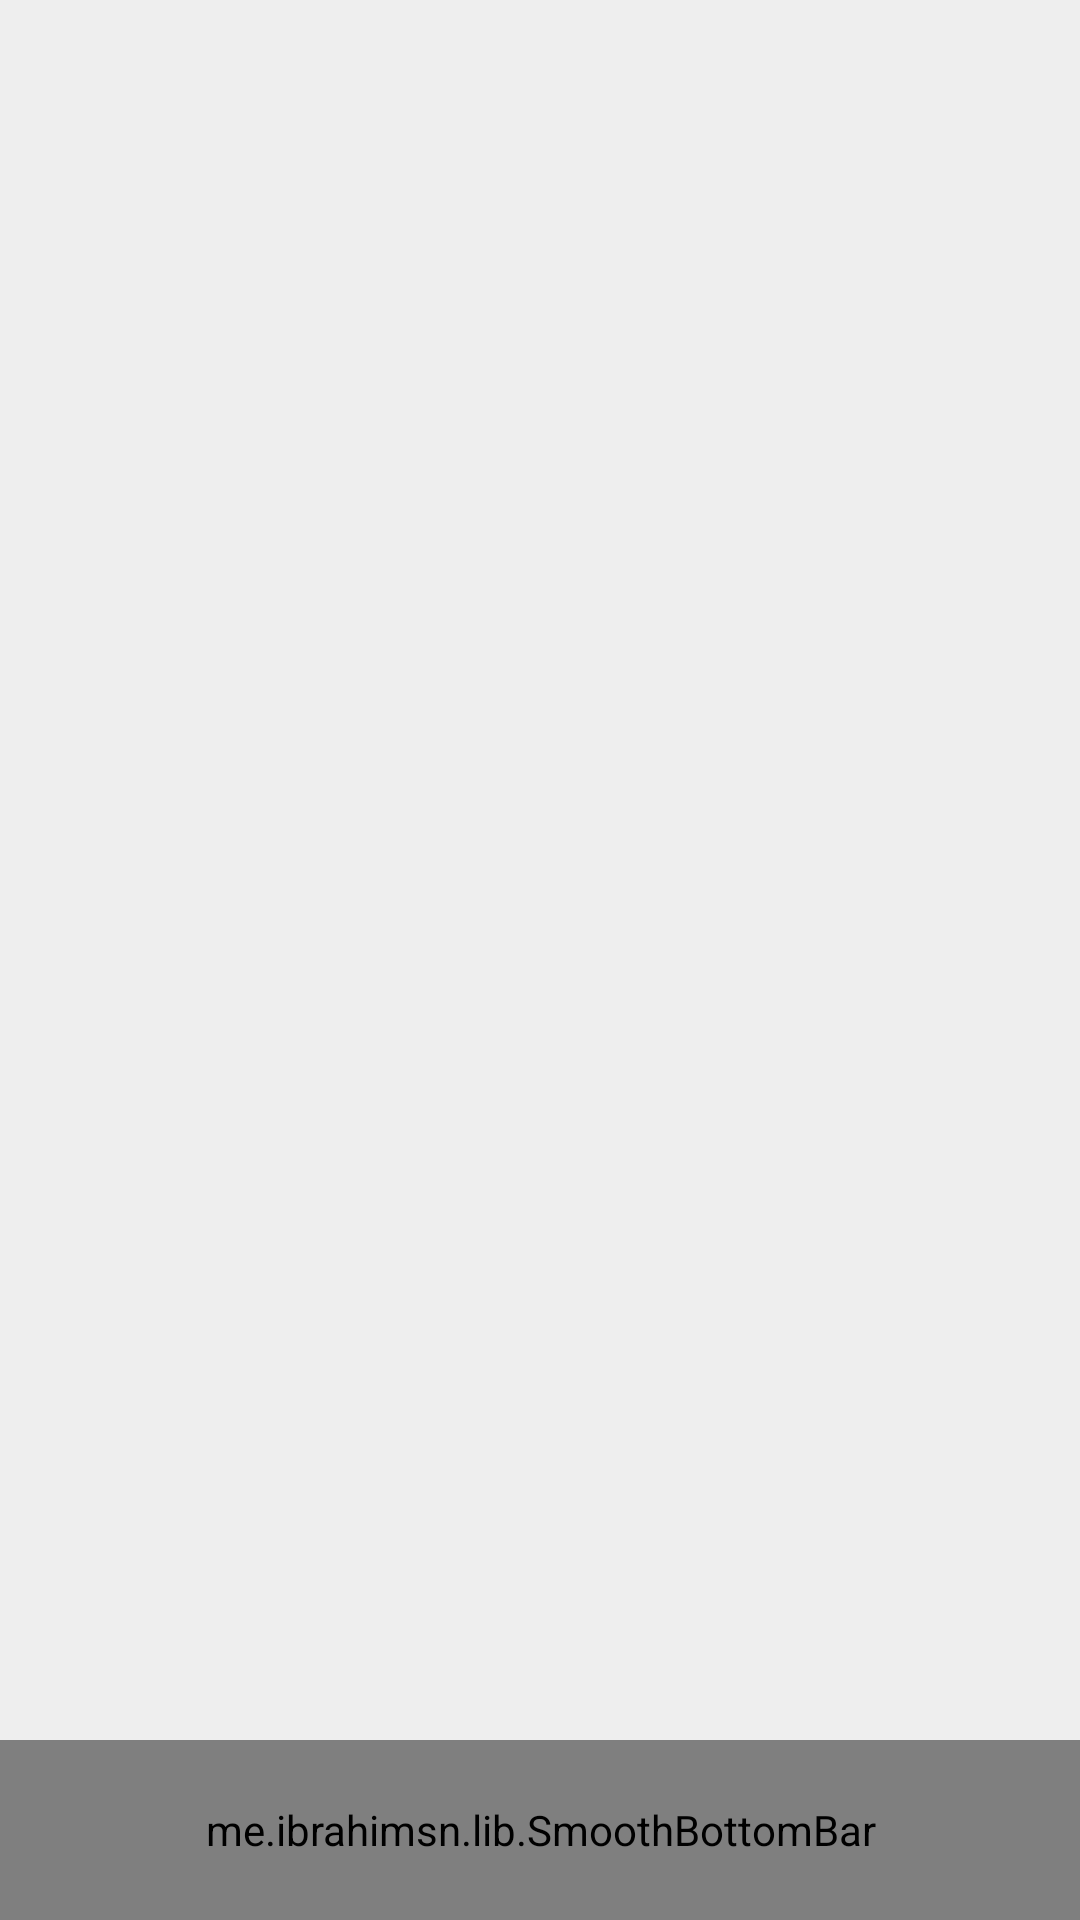

Write the Android layout XML for this screen, with the resource values it uses.
<!-- AndroidManifest.xml: application theme Theme.HolidayReminders -->
<!-- res/layout/activity_main.xml -->
<?xml version="1.0" encoding="utf-8"?>
<RelativeLayout xmlns:android="http://schemas.android.com/apk/res/android"
    xmlns:app="http://schemas.android.com/apk/res-auto"
    xmlns:tools="http://schemas.android.com/tools"
    android:layout_width="match_parent"
    android:layout_height="match_parent"
    tools:context=".MainActivity"
    android:background="#EEEEEE">

    <FrameLayout
        android:id="@+id/frameLayout"
        android:layout_width="match_parent"
        android:layout_height="match_parent"
        android:layout_above="@+id/bottomNavigation"/>

    <me.ibrahimsn.lib.SmoothBottomBar
        android:id="@+id/bottomNavigation"
        android:layout_width="match_parent"
        android:layout_height="60dp"
        android:layout_alignParentBottom="true"
        app:menu="@menu/menu"
        app:backgroundColor="#8800FF"
        app:indicatorRadius="15dp"
        />

</RelativeLayout>
<!-- resources referenced by this layout -->
<resources>
  <style name="Theme.HolidayReminders" parent="Base.Theme.HolidayReminders" />
  <style name="Base.Theme.HolidayReminders" parent="Theme.Material3.DayNight.NoActionBar">
          <item name="themeName">light</item>
          
          <item name="colorPrimaryDark">@color/smoke_white</item>
          <item name="android:windowBackground">@color/smoke_white</item>
          <item name="android:navigationBarColor">@color/brick_red</item>
          <item name="android:windowLightStatusBar">true</item>
  
          
          <item name="indicatorColor">@color/smoke_white</item>
          <item name="iconTint">@color/black_brown</item>
          <item name="iconTintActive">@color/black_brown</item>
          <item name="textColor">@color/black_brown</item>
  
          
          <item name="fontFamily">@font/jetbrains_mono_bold</item>
      </style>
  <color name="smoke_white">#F9F7F7</color>
  <color name="brick_red">#E23E57</color>
  <color name="black_brown">#1A1A1A</color>
</resources>
